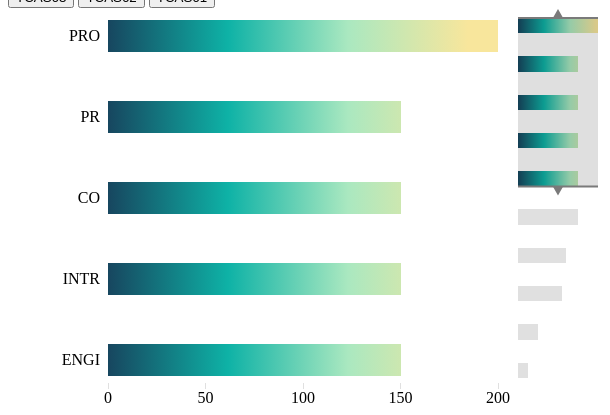
D3 v3 page, settled after 360 driven frames (6 s of simulated time); the page loaded 1 data file(s).



  var data = [],
    svg,
      defs,
      gBrush,
      brush,
      main_xScale,
      mini_xScale,
      main_yScale,
      mini_yScale,
      main_xAxis,
      main_yAxis,
      mini_width,
      brushTotalStart,
      brushTotalEnd,
      updatedData,
      mousewheelTimer,
      scrolling = false,
      scrollEnd = false;

    var tcas63Flag = true,tcas62Flag = false,tcas61Flag = false;
    var tcasIDLocation = "#TCASChart";

    document.getElementById("tcas63Btn").addEventListener("click", function() {
        // document.getElementById("demo").innerHTML = "Hello World";
        tcas63Flag = true,tcas62Flag = false,tcas61Flag = false;
        callTCASGraph();
    });
    document.getElementById("tcas62Btn").addEventListener("click", function() {
        tcas63Flag = false,tcas62Flag = true,tcas61Flag = false;
        callTCASGraph();
    });
    document.getElementById("tcas61Btn").addEventListener("click", function() {
        tcas63Flag = false,tcas62Flag = false,tcas61Flag = true;
        callTCASGraph();
    });
    callTCASGraph();

    function callTCASGraph(){
        if(tcas63Flag){
            d3.json("TCAS63.json", function(error, dataTemp){
                data = []
                dataTemp.forEach(element => {
                    data.push(element)
                });
            TCASBarChart(tcasIDLocation,tcas63Flag);
            });
        }
        else if (tcas62Flag){
            d3.json("TCAS62.json", function(error, dataTemp){
                data = []
                dataTemp.forEach(element => {
                    data.push(element)
                });
            TCASBarChart(tcasIDLocation,tcas62Flag);
            });
        }
        else{
            d3.json("TCAS61.json", function(error, dataTemp){
                data = []
                dataTemp.forEach(element => {
                    data.push(element)
                });
            TCASBarChart(tcasIDLocation,tcas61Flag);
            });
        }
    }

 

  function TCASBarChart(id,visible) {
    //Didn't execute algorithm when invisible
    if(!visible) return;

    //Create the random data

    data.sort(function(a,b) { return b.value - a.value; });
    console.log(data)
    /////////////////////////////////////////////////////////////
    ///////////////// Set-up SVG and wrappers ///////////////////
    /////////////////////////////////////////////////////////////

    //Added only for the mouse wheel
    
    var zoomer = d3.behavior.zoom()
        .on("zoom", null);

    var main_margin = {top: 10, right: 10, bottom: 30, left: 100},
        main_width = 500 - main_margin.left - main_margin.right,
        main_height = 400 - main_margin.top - main_margin.bottom;

    var mini_margin = {top: 10, right: 10, bottom: 30, left: 10},
        mini_height = 400 - mini_margin.top - mini_margin.bottom;
    mini_width = 100 - mini_margin.left - mini_margin.right;

    //  delete old graphic
    svg = d3.select(id).selectAll("svg").remove();

    svg = d3.select(id).append("svg")
        .attr("class", "svgWrapper")
        .attr("width", main_width + main_margin.left + main_margin.right + mini_width + mini_margin.left + mini_margin.right)
        .attr("height", main_height + main_margin.top + main_margin.bottom)
        .call(zoomer)
        .on("wheel.zoom", scroll)
        //.on("mousewheel.zoom", scroll)
        //.on("DOMMouseScroll.zoom", scroll)
        //.on("MozMousePixelScroll.zoom", scroll)
        //Is this needed?
        .on("mousedown.zoom", null)
        .on("touchstart.zoom", null)
        .on("touchmove.zoom", null)
        .on("touchend.zoom", null);

    var mainGroup = svg.append("g")
            .attr("class","mainGroup")
            .attr("transform","translate(" + main_margin.left + "," + main_margin.top + ")");

    var miniGroup = svg.append("g")
            .attr("class","miniGroup")
            .attr("transform","translate(" + (main_margin.left + main_width + main_margin.right + mini_margin.left) + "," + mini_margin.top + ")");

    var brushGroup = svg.append("g")
            .attr("class","brushGroup")
            .attr("transform","translate(" + (main_margin.left + main_width + main_margin.right + mini_margin.left) + "," + mini_margin.top + ")");

    /////////////////////////////////////////////////////////////
    ////////////////////// Initiate scales //////////////////////
    /////////////////////////////////////////////////////////////

    main_xScale = d3.scale.linear().range([0, main_width]);
    mini_xScale = d3.scale.linear().range([0, mini_width]);

    main_yScale = d3.scale.ordinal().rangeRoundBands([0, main_height], 0.6, 0);
    mini_yScale = d3.scale.ordinal().rangeBands([0, mini_height], 0.6, 0);

    //Create x axis object
    main_xAxis = d3.svg.axis()
      .scale(main_xScale)
      .orient("bottom")
      .ticks(4)
      //.tickSize(0)
      .outerTickSize(0);

    //Add group for the y axis
    mainGroup.append("g")
        .attr("class", "x axis")
        .attr("transform", "translate(0," + (main_height + 5) + ")");

    //Create y axis object
    main_yAxis = d3.svg.axis()
      .scale(main_yScale)
      .orient("left")
      .tickSize(0)
      .outerTickSize(0);

    //Add group for the y axis
    mainGroup.append("g")
        .attr("class", "y axis")
        .attr("transform", "translate(-5,0)");
 
    /////////////////////////////////////////////////////////////
    /////////////////////// Update scales ///////////////////////
    /////////////////////////////////////////////////////////////

    //Update the scales
    main_xScale.domain([0, d3.max(data, function(d) { return d.value; })]);
    mini_xScale.domain([0, d3.max(data, function(d) { return d.value; })]);
    main_yScale.domain(data.map(function(d) { return d.name; }));
    mini_yScale.domain(data.map(function(d) { return d.name; }));

    //Create the visual part of the y axis
    d3.select(".mainGroup").select(".y.axis").call(main_yAxis);

    brushTotalStart = mini_yScale.domain()[0];
    brushTotalEnd = mini_yScale.domain()[1];

    /////////////////////////////////////////////////////////////
    ///////////////////////// Create brush //////////////////////
    /////////////////////////////////////////////////////////////

    //What should the first extent of the brush become - a bit arbitrary this
    var brushExtent = Math.max( 1, Math.min( 20, Math.round(data.length*0.2) ) );
    var brushExtent = Math.round(data.length/2) - 1 ;
    
    // var brushExtent = 10;

    brush = d3.svg.brush()
        .y(mini_yScale)
        .extent([mini_yScale(data[0].name), mini_yScale(data[brushExtent].name)])
        .on("brush", brushmove)
        .on("brushend", brushend);

    //Set up the visual part of the brush
    gBrush = d3.select(".brushGroup").append("g")
      .attr("class", "brush")
      .call(brush);
    
    gBrush.selectAll(".resize")
      .append("line")
      .attr("x2", mini_width);

    gBrush.selectAll(".resize")
      .append("path")
      .attr("d", d3.svg.symbol().type("triangle-up").size(20))
      .attr("transform", function(d,i) { 
        return i ? "translate(" + (mini_width/2) + "," + 4 + ") rotate(180)" : "translate(" + (mini_width/2) + "," + -4 + ") rotate(0)"; 
      });

    gBrush.selectAll("rect")
      .attr("width", mini_width);

    gBrush.select(".background")
      .on("mousedown.brush", brushcenter)
      .on("touchstart.brush", brushcenter);

    ///////////////////////////////////////////////////////////////////////////
    /////////////////// Create a rainbow gradient - for fun ///////////////////
    ///////////////////////////////////////////////////////////////////////////

    defs = svg.append("defs")

    //Create two separate gradients for the main and mini bar - just because it looks fun
    createGradient("gradient-rainbow-main", "60%");
    createGradient("gradient-rainbow-mini", "13%");

    /////////////////////////////////////////////////////////////
    //////////////// Set-up the main bar chart //////////////////
    /////////////////////////////////////////////////////////////

    //DATA JOIN
    var bar = d3.select(".mainGroup").selectAll(".bar")
        .data(data, function(d) { return d.key; });

    //UPDATE
    bar
      .attr("width", function(d) { return main_xScale(d.value); })
      .attr("y", function(d,i) { return main_yScale(d.name); })
      .attr("height", main_yScale.rangeBand());

    //ENTER
    bar.enter().append("rect")
      .attr("class", "bar")
      .attr("x", 0)
      .attr("width", function(d) { return main_xScale(d.value); })
      .attr("y", function(d,i) { return main_yScale(d.name); })
      .attr("height", main_yScale.rangeBand())
      .style("fill", "url(#gradient-rainbow-main)");

    //EXIT
    bar.exit()
      .remove();

    /////////////////////////////////////////////////////////////
    /////////////// Set-up the mini bar chart ///////////////////
    /////////////////////////////////////////////////////////////

    //The mini brushable bar
    //DATA JOIN
    var mini_bar = d3.select(".miniGroup").selectAll(".bar")
      .data(data, function(d) { return d.key; });

    //UDPATE
    mini_bar
      .attr("width", function(d) { return mini_xScale(d.value); })
      .attr("y", function(d,i) { return mini_yScale(d.name); })
      .attr("height", mini_yScale.rangeBand());

    //ENTER
    mini_bar.enter().append("rect")
      .attr("class", "bar")
      .attr("x", 0)
      .attr("width", function(d) { return mini_xScale(d.value); })
      .attr("y", function(d,i) { return mini_yScale(d.name); })
      .attr("height", mini_yScale.rangeBand())
      .style("fill", "url(#gradient-rainbow-mini)");

    //EXIT
    mini_bar.exit()
      .remove();

    //Start the brush
    gBrush.call(brush.event);

  }//init

  //Function runs on a brush move - to update the big bar chart
  function update(data) {

    //The transition (& delay) time of the bars and the axis
    var transTime = 400;
    var delayTime = scrollEnd ? 0 : transTime;

    /////////////////////////////////////////////////////////////
    ///////////////////// Update the axis ///////////////////////
    /////////////////////////////////////////////////////////////

    //Update the domain of the x & y scale of the big bar chart
    main_yScale.domain(data.map(function(d) { return d.name; }));

    //Update the y axis of the big chart
    d3.select(".mainGroup")
      .select(".y.axis")
      .transition()
      .duration(transTime)
      .call(main_yAxis);

    main_xScale.domain([0, d3.max(data, function(d) { return d.value; })]);

    //Update the x axis of the big chart
    d3.select(".mainGroup")
      .select(".x.axis")
      .transition()
      .duration(transTime)
      .call(main_xAxis);

    /////////////////////////////////////////////////////////////
    ////////// Update the bars of the main bar chart ////////////
    /////////////////////////////////////////////////////////////

    //DATA JOIN
    var bar = d3.select(".mainGroup").selectAll(".bar")
        .data(data, function(d) { return d.key; });

    //UPDATE
    bar
      .transition().duration(transTime)
      .attr("x", 0)
      .attr("width", function(d) { return main_xScale(d.value); })
      .attr("y", function(d,i) { return main_yScale(d.name); })
      .attr("height", main_yScale.rangeBand());

    //ENTER
    bar.enter().append("rect")
      .attr("class", "bar")
      .attr("x", 0)
      .attr("width", 0)
      .attr("y", function(d,i) { return main_yScale(d.name); })
      .attr("height", main_yScale.rangeBand())
      .style("fill", "url(#gradient-rainbow-main)")
      .transition().duration(transTime).delay(delayTime)
      .attr("width", function(d) { return main_xScale(d.value); });

    //EXIT
    bar.exit()
      .transition().duration(transTime)
      .attr("height", 0)
      .style("opacity", 0)
      .remove();

  }//update

  /////////////////////////////////////////////////////////////
  ////////////////////// Brush functions //////////////////////
  /////////////////////////////////////////////////////////////

  //First function that runs on a brush move
  function brushmove() {
    
    //What is the extent of the brush
    var extent = brush.extent();

    //Adjust the extent of the brush so that is snaps to the bars
    if (d3.event.mode === "move" || scrollEnd === true) {
      //If dragging, preserve the width of the extent

      //Does the top edge lie closer to the upper or lower bar
      var topExtent = extent[0];
      //Using ES5 - http://stackoverflow.com/questions/8584902/get-closest-number-out-of-array
      var closestTop = mini_yScale.range().reduce(function (prev, curr) {
        return (Math.abs(curr - topExtent) < Math.abs(prev - topExtent) ? curr : prev);
      });

      //Pixel location of the bottom bar
      var maxBar = d3.max(mini_yScale.range());
      //Does the top edge lie closer to the upper or lower bar
      var bottomExtent = extent[1];
      //Using ES5 - http://stackoverflow.com/questions/8584902/get-closest-number-out-of-array
      var closestBottom = mini_yScale.range().reduce(function (prev, curr) {
        return (Math.abs(curr - bottomExtent) < Math.abs(prev - bottomExtent) ? curr : prev);
      });

      //Don't let it go over the last bar in the design
      if(maxBar === closestBottom) {
        //The new extent that snaps to the bars
        extent = [closestBottom+mini_yScale.rangeBand()-(extent[1] - extent[0]),closestBottom+mini_yScale.rangeBand()];
      } else {
        //The new extent that snaps to the bars
        extent = [closestTop,closestTop+(extent[1] - extent[0])];
      }//else

    } else if (!scrolling) {
      //If changing size, snap to the nearest rect

      //Find the pixel values of the bars that lie within the selected brush
      var pixelRanges = mini_yScale.range()
        .filter(function(d) { return (d >= extent[0]-mini_yScale.rangeBand()/2) && (d <= extent[1]); });

      //The new extent that snaps to the bars within the selection
      extent = [d3.min(pixelRanges),d3.max(pixelRanges)+mini_yScale.rangeBand()];
    }//else if 
    //else do nothing - then it comes from the scrolling and the extent has already been determined

    //Snap to rect edge - the new extent
    d3.select("g.brush")
      .call(brush.extent(extent));

    //What bars are captured in the brush
    //During scrolling take a wider range and don't snap
    if( scrolling ) {
      var selected = mini_yScale.domain()
        .filter(function(d) { return (extent[0]-1e-3-mini_yScale.rangeBand() <= mini_yScale(d)) && (mini_yScale(d) <= extent[1]+1e-3+mini_yScale.rangeBand() ); }); 
    } else {
      var selected = mini_yScale.domain()
        .filter(function(d) { return (extent[0]-1e-3 <= mini_yScale(d)) && (mini_yScale(d) <= extent[1]+1e-3); }); 
    }   

    //Take a subset of the selected data from the original dataset
    updatedData = data.filter(function(d) { return selected.indexOf(d.name) > -1; });

    //Update the colors of the mini chart - Make everything outside the brush grey
    d3.select(".miniGroup").selectAll(".bar")
      .style("fill", function(d, i) { return selected.indexOf(d.name) > -1 ? "url(#gradient-rainbow-mini)" : "#e0e0e0"; });
 
    ////Update the main chart
    ////If you want to see update during a brush moving uncomment this
    ////But that doesn't work very well with the transitions of the bars in the update function & scrolling
    //update(updatedData);

  }//brushmove

  //Finally update the data
  function brushend() {
    if(!scrolling) update(updatedData);
  }

  //Based on http://bl.ocks.org/mbostock/6498000
  //What to do when the user clicks on another location along the brushable bar chart
  function brushcenter() {
    var target = d3.event.target,
        extent = brush.extent(),
        size = extent[1] - extent[0],
        range = mini_yScale.range(),
        y0 = d3.min(range) + size / 2,
        y1 = d3.max(range) + mini_yScale.rangeBand() - size / 2,
        center = Math.max( y0, Math.min( y1, d3.mouse(target)[1] ) );

    d3.event.stopPropagation();

    gBrush
        .call(brush.extent([center - size / 2, center + size / 2]))
        .call(brush.event);

  }//brushcenter


  /////////////////////////////////////////////////////////////
  ///////////////////// Scroll functions //////////////////////
  /////////////////////////////////////////////////////////////


  //Function to calculate what should happen on a mouse scroll
  function scroll() {

    if (mousewheelTimer) clearTimeout(mousewheelTimer);

    var extent = brush.extent(),
      size = extent[1] - extent[0],
      range = mini_yScale.range(),
      y0 = d3.min(range),
      y1 = d3.max(range),
      dy = d3.event.deltaY,
      topSection;

    scrolling = true;

    if( extent[0] - dy < y0 ) {
      topSection = y0;
    } else if ( extent[1] - dy > y1 ) {
      topSection = y1 - size;
    } else {
      topSection = extent[0] - dy;
    }//else

    //Once the person stops scrolling, run the update data function
    mousewheelTimer = setTimeout(function() {
        mousewheelTimer = null;
        scrolling = false;
        scrollEnd = true;

        //Finally snap the brush and update the data
        gBrush
          .call(brush.event);

        scrollEnd = false;
      }, 200);

    d3.event.stopPropagation();
    d3.event.preventDefault();

    //Update the brush position during the scrolling
    if(scrolling) {
      gBrush
          .call(brush.extent([ topSection, topSection + size ]))
          .call(brush.event);
    }//if

  }//scroll

  /////////////////////////////////////////////////////////////
  ///////////////////// Helper functions //////////////////////
  /////////////////////////////////////////////////////////////

  //Create a gradient 
  function createGradient(idName, endPerc) {

    // var coloursRainbow = ["#EFB605", "#E9A501", "#E48405", "#E34914", "#DE0D2B", "#CF003E", "#B90050", "#A30F65", "#8E297E", "#724097", "#4F54A8", "#296DA4", "#0C8B8C", "#0DA471", "#39B15E", "#7EB852"];
    // var coloursRainbow = ["#F8E69C", "#AAE8C0", "#0EB2A6", "#17465F"];
    var coloursRainbow = ["#17465F", "#0EB2A6", "#AAE8C0", "#F8E69C"];
    defs.append("linearGradient")
      .attr("id", idName)
      .attr("gradientUnits", "userSpaceOnUse")
      .attr("x1", "0%").attr("y1", "0%")
      .attr("x2", endPerc).attr("y2", "0%")
      .selectAll("stop") 
      .data(coloursRainbow)                  
      .enter().append("stop") 
      .attr("offset", function(d,i) { return i/(coloursRainbow.length-1); })   
      .attr("stop-color", function(d) { return d; });
  }//createGradient

  //Function to generate random strings of 5 letters - for the demo only
  function makeWord() {
      var possible_UC = "ABCDEFGHIJKLMNOPQRSTUVWXYZ";
      var text = possible_UC.charAt(Math.floor(Math.random() * possible_UC.length));
      
      var possible_LC = "abcdefghijklmnopqrstuvwxyz";

      for( var i=0; i < 5; i++ )
          text += possible_LC.charAt(Math.floor(Math.random() * possible_LC.length));

      return text;
  }//makeWord

  

### data: TCAS63.json
[
 {
  "key": 0,
  "name": "PRO",
  "value": 200
 },
 {
  "key": 1,
  "name": "PR",
  "value": 150
 },
 {
  "key": 2,
  "name": "CO",
  "value": 150
 },
 {
  "key": 3,
  "name": "INTR",
  "value": 150
 },
 {
  "key": 4,
  "name": "ENGI",
  "value": 150
 },
 {
  "key": 5,
  "name": "PHY",
  "value": 150
 },
 {
  "key": 6,
  "name": "PH",
  "value": 120
 },
 {
  "key": 7,
  "name": "ENGLI",
  "value": 110
 },
 "... 2 more items"
]